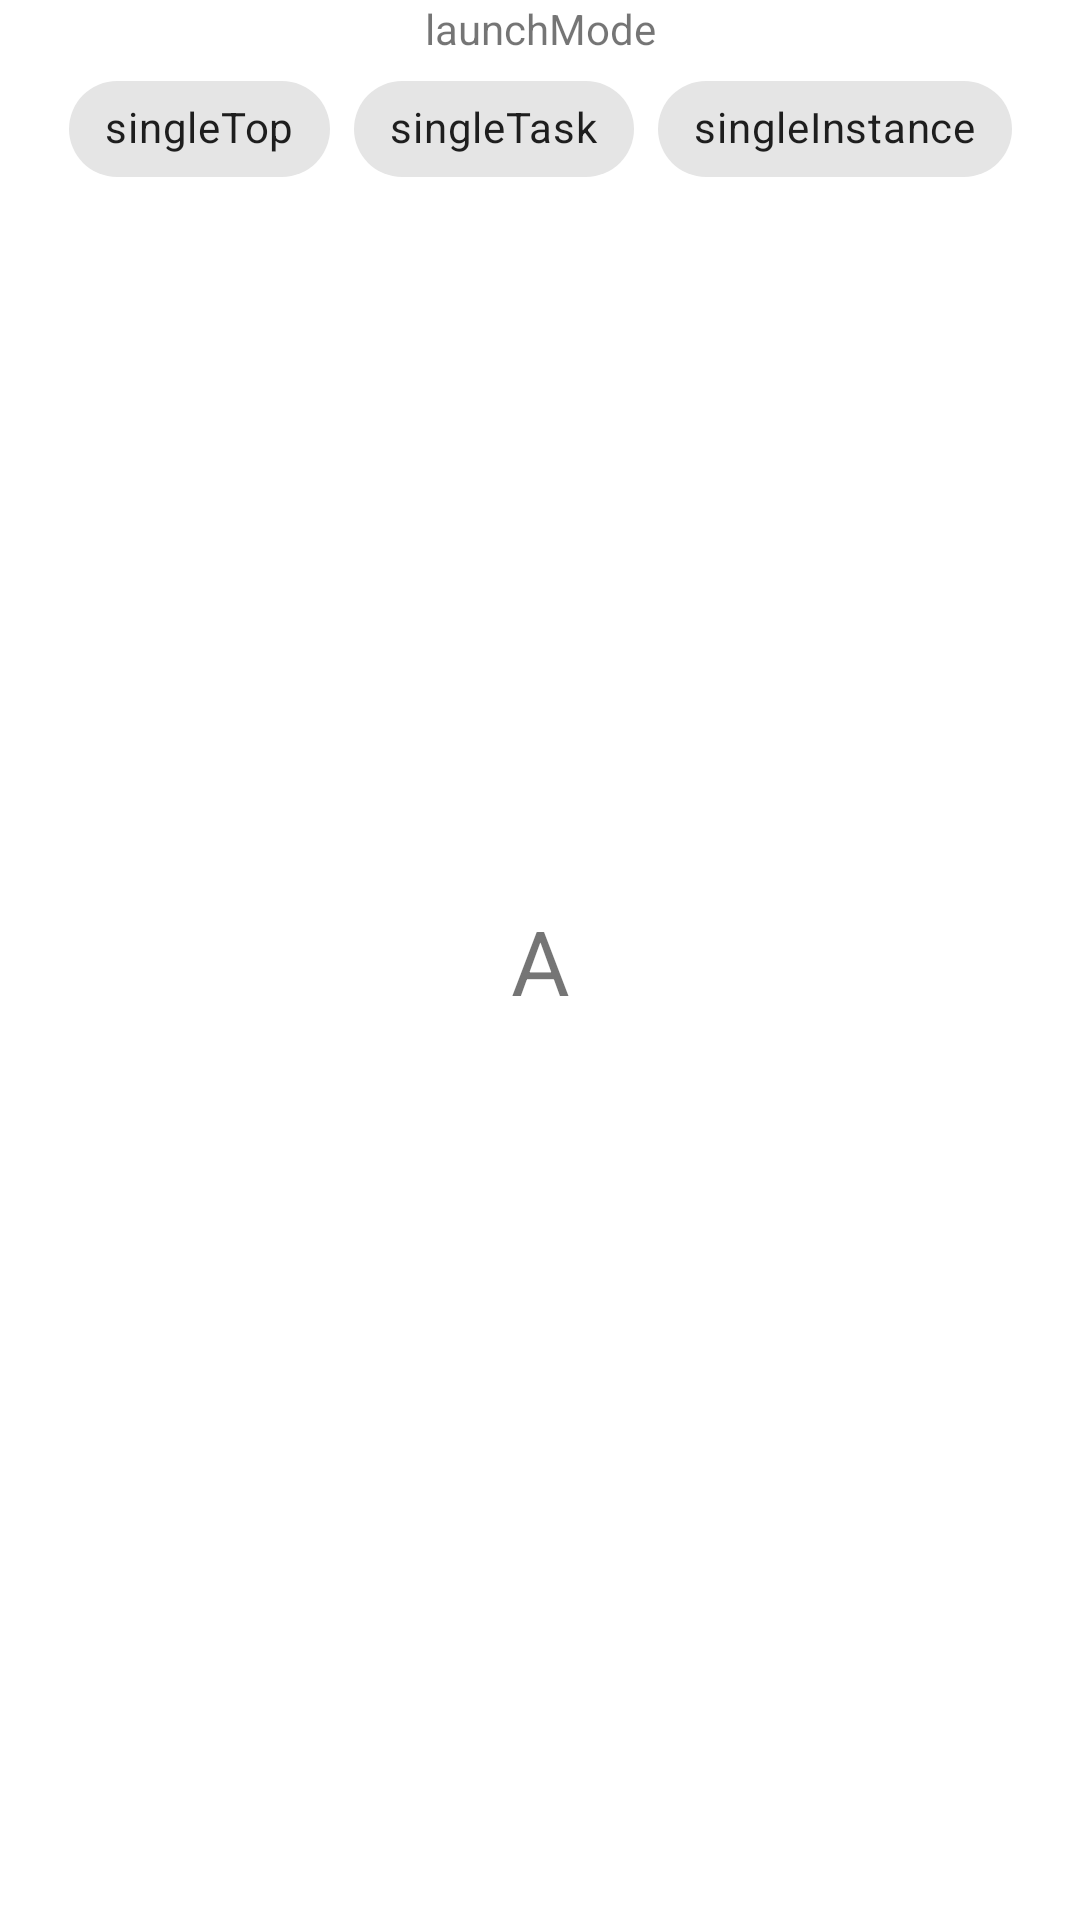

Android layout source for this screen:
<!-- AndroidManifest.xml: application theme Theme.ActivityLaunchModeTest -->
<!-- res/layout/activity_a.xml -->
<?xml version="1.0" encoding="utf-8"?>
<layout xmlns:android="http://schemas.android.com/apk/res/android"
    xmlns:app="http://schemas.android.com/apk/res-auto"
    xmlns:tools="http://schemas.android.com/tools">

    <data>

    </data>

    <androidx.constraintlayout.widget.ConstraintLayout
        android:layout_width="match_parent"
        android:layout_height="match_parent"
        tools:context=".ActivityA">

        <TextView
            android:layout_width="wrap_content"
            android:layout_height="wrap_content"
            android:text="A"
            android:textSize="30sp"
            app:layout_constraintBottom_toBottomOf="parent"
            app:layout_constraintEnd_toEndOf="parent"
            app:layout_constraintStart_toStartOf="parent"
            app:layout_constraintTop_toTopOf="parent" />

        <TextView
            android:layout_width="wrap_content"
            android:layout_height="wrap_content"
            android:id="@+id/allLaunch"
            android:text="launchMode"
            app:layout_constraintTop_toTopOf="parent"
            app:layout_constraintRight_toRightOf="parent"
            app:layout_constraintLeft_toLeftOf="parent" />

        <com.google.android.material.chip.ChipGroup
            android:id="@+id/chipGroup"
            android:layout_width="wrap_content"
            android:layout_height="wrap_content"
            app:layout_constraintTop_toBottomOf="@id/allLaunch"
            app:layout_constraintRight_toRightOf="parent"
            app:layout_constraintLeft_toLeftOf="parent"
            app:singleLine="false"
            app:singleSelection="true">

            <com.google.android.material.chip.Chip
                android:layout_width="wrap_content"
                android:layout_height="wrap_content"
                style="@style/Widget.MaterialComponents.Chip.Filter"
                android:id="@+id/singleTopChip"
                android:text="singleTop"
                android:textAllCaps="false" />

            <com.google.android.material.chip.Chip
                android:layout_width="wrap_content"
                android:layout_height="wrap_content"
                style="@style/Widget.MaterialComponents.Chip.Filter"
                android:id="@+id/singleTaskChip"
                android:text="singleTask"
                android:textAllCaps="false" />

            <com.google.android.material.chip.Chip
                android:layout_width="wrap_content"
                android:layout_height="wrap_content"
                style="@style/Widget.MaterialComponents.Chip.Filter"
                android:id="@+id/singleInstanceChip"
                android:text="singleInstance"
                android:textAllCaps="false" />

        </com.google.android.material.chip.ChipGroup>

    </androidx.constraintlayout.widget.ConstraintLayout>
</layout>
<!-- resources referenced by this layout -->
<resources>
  <style name="Theme.ActivityLaunchModeTest" parent="Theme.MaterialComponents.Light.DarkActionBar">
          
          <item name="colorPrimary">@color/purple_500</item>
          <item name="colorPrimaryDark">@color/purple_700</item>
          <item name="colorAccent">@color/teal_200</item>
          
      </style>
  <!-- not gathered from this repository: default colours our renderer supplied (Android Studio template values) -->
  <color name="purple_500">#FF6200EE</color>
  <color name="purple_700">#FF3700B3</color>
  <color name="teal_200">#FF03DAC5</color>
</resources>
